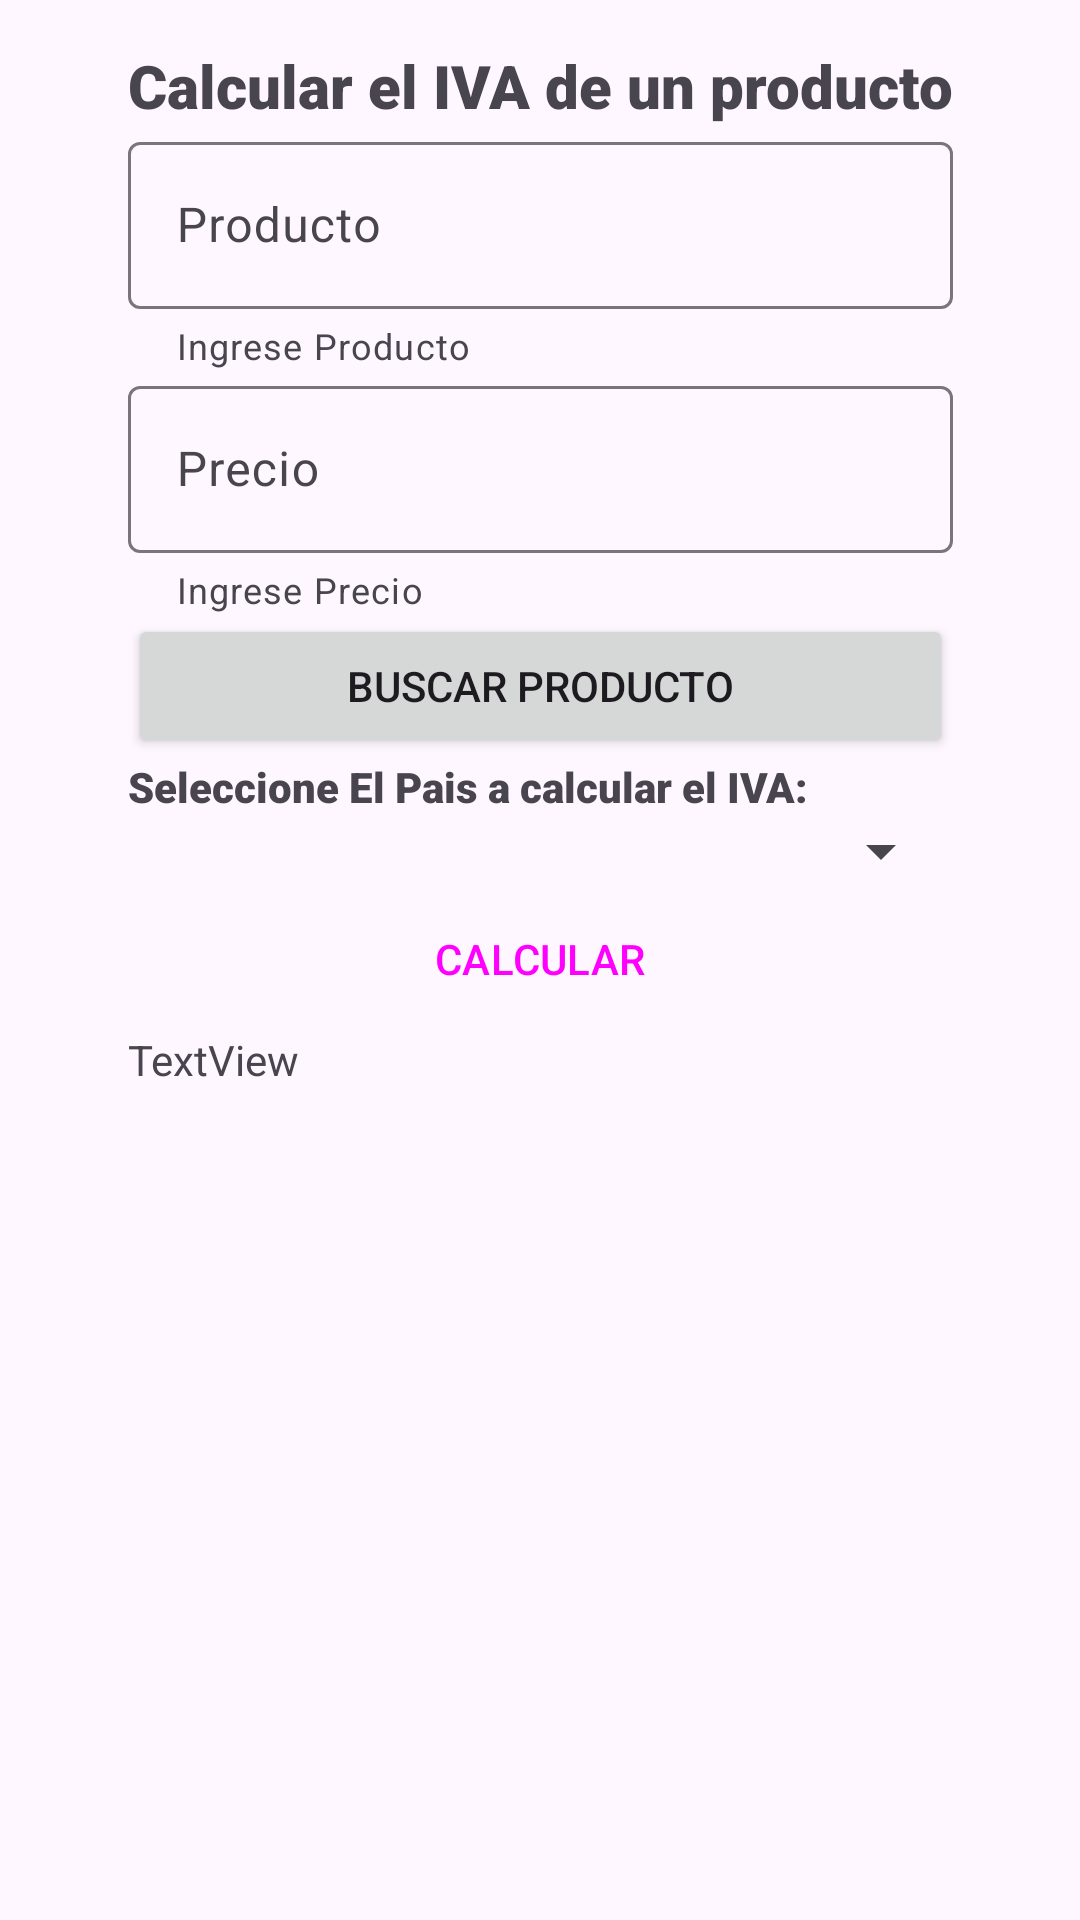

This screen was rendered from an Android layout file. Write that file and the resources it references.
<!-- AndroidManifest.xml: application theme Theme.Proy_Ventas -->
<!-- res/layout/activity_main.xml -->
<?xml version="1.0" encoding="utf-8"?>
<androidx.constraintlayout.widget.ConstraintLayout xmlns:android="http://schemas.android.com/apk/res/android"
    xmlns:app="http://schemas.android.com/apk/res-auto"
    xmlns:tools="http://schemas.android.com/tools"
    android:id="@+id/main"
    android:layout_width="match_parent"
    android:layout_height="match_parent"
    android:backgroundTint="@color/white"
    tools:context=".MainActivity">

    <LinearLayout
        android:id="@+id/linearLayout"
        android:layout_width="wrap_content"
        android:layout_height="wrap_content"
        android:orientation="vertical"
        android:padding="15dp"
        app:layout_constraintEnd_toEndOf="parent"
        app:layout_constraintHorizontal_bias="0.5"
        app:layout_constraintStart_toStartOf="parent"
        tools:ignore="MissingConstraints"
        tools:layout_editor_absoluteY="1dp">

        <TextView
            android:id="@+id/textView"
            android:layout_width="match_parent"
            android:layout_height="wrap_content"
            android:fontFamily="sans-serif-black"
            android:text="Calcular el IVA de un producto"
            android:textSize="20dp" />

        <com.google.android.material.textfield.TextInputLayout
            android:id="@+id/textField"
            android:layout_width="match_parent"
            android:layout_height="wrap_content"
            android:hint="Producto"
            app:helperText="Ingrese Producto">

            <com.google.android.material.textfield.TextInputEditText
                android:id="@+id/txtNombre"
                android:layout_width="match_parent"
                android:layout_height="wrap_content" />

        </com.google.android.material.textfield.TextInputLayout>

        <com.google.android.material.textfield.TextInputLayout
            android:id="@+id/textField2"
            android:layout_width="match_parent"
            android:layout_height="wrap_content"
            android:hint="Precio"
            app:helperText="Ingrese Precio">

            <com.google.android.material.textfield.TextInputEditText
                android:id="@+id/txtPrecio"
                android:layout_width="match_parent"
                android:layout_height="wrap_content" />

        </com.google.android.material.textfield.TextInputLayout>

        <Button
            android:id="@+id/btnBuscarPord"
            android:layout_width="match_parent"
            android:layout_height="wrap_content"
            android:text="Buscar producto" />

        <TextView
            android:id="@+id/textView2"
            android:layout_width="match_parent"
            android:layout_height="wrap_content"
            android:fontFamily="sans-serif-black"
            android:text="Seleccione El Pais a calcular el IVA:" />

        <Spinner
            android:id="@+id/spListaPaises"
            android:layout_width="match_parent"
            android:layout_height="wrap_content" />

        <Button
            android:id="@+id/btnCalcular"
            style="?attr/materialButtonOutlinedStyle"
            android:layout_width="match_parent"
            android:layout_height="wrap_content"
            android:text="CALCULAR" />

        <TextView
            android:id="@+id/tvResultado"
            android:layout_width="match_parent"
            android:layout_height="wrap_content"
            android:text="TextView" />
    </LinearLayout>

    <ListView
        android:id="@+id/listProducto"
        android:layout_width="match_parent"
        android:layout_height="wrap_content"
        android:layout_marginTop="1dp"
        app:layout_constraintEnd_toEndOf="parent"
        app:layout_constraintHorizontal_bias="0.5"
        app:layout_constraintStart_toStartOf="parent"
        app:layout_constraintTop_toBottomOf="@+id/linearLayout" />
</androidx.constraintlayout.widget.ConstraintLayout>
<!-- resources referenced by this layout -->
<resources>
  <style name="Theme.Proy_Ventas" parent="Base.Theme.Proy_Ventas" />
  <style name="Base.Theme.Proy_Ventas" parent="Theme.Material3.DayNight.NoActionBar">
          
          
      </style>
  <!-- not gathered from this repository: default colours our renderer supplied (Android Studio template values) -->
  <color name="white">#FFFFFFFF</color>
</resources>
